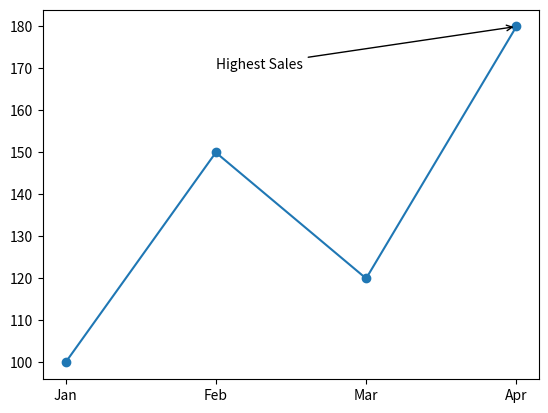

Write the Python code that produced this figure.

import matplotlib.pyplot as plt

months=["Jan", "Feb", "Mar", "Apr"]
sales=[100, 150, 120, 180]
plt.plot(months, sales, marker="o")
plt.annotate(
    "Highest Sales",
    xy=("Apr", 180),
    xytext=("Feb", 170),
    arrowprops={"arrowstyle": "->"}
)
plt.show()
